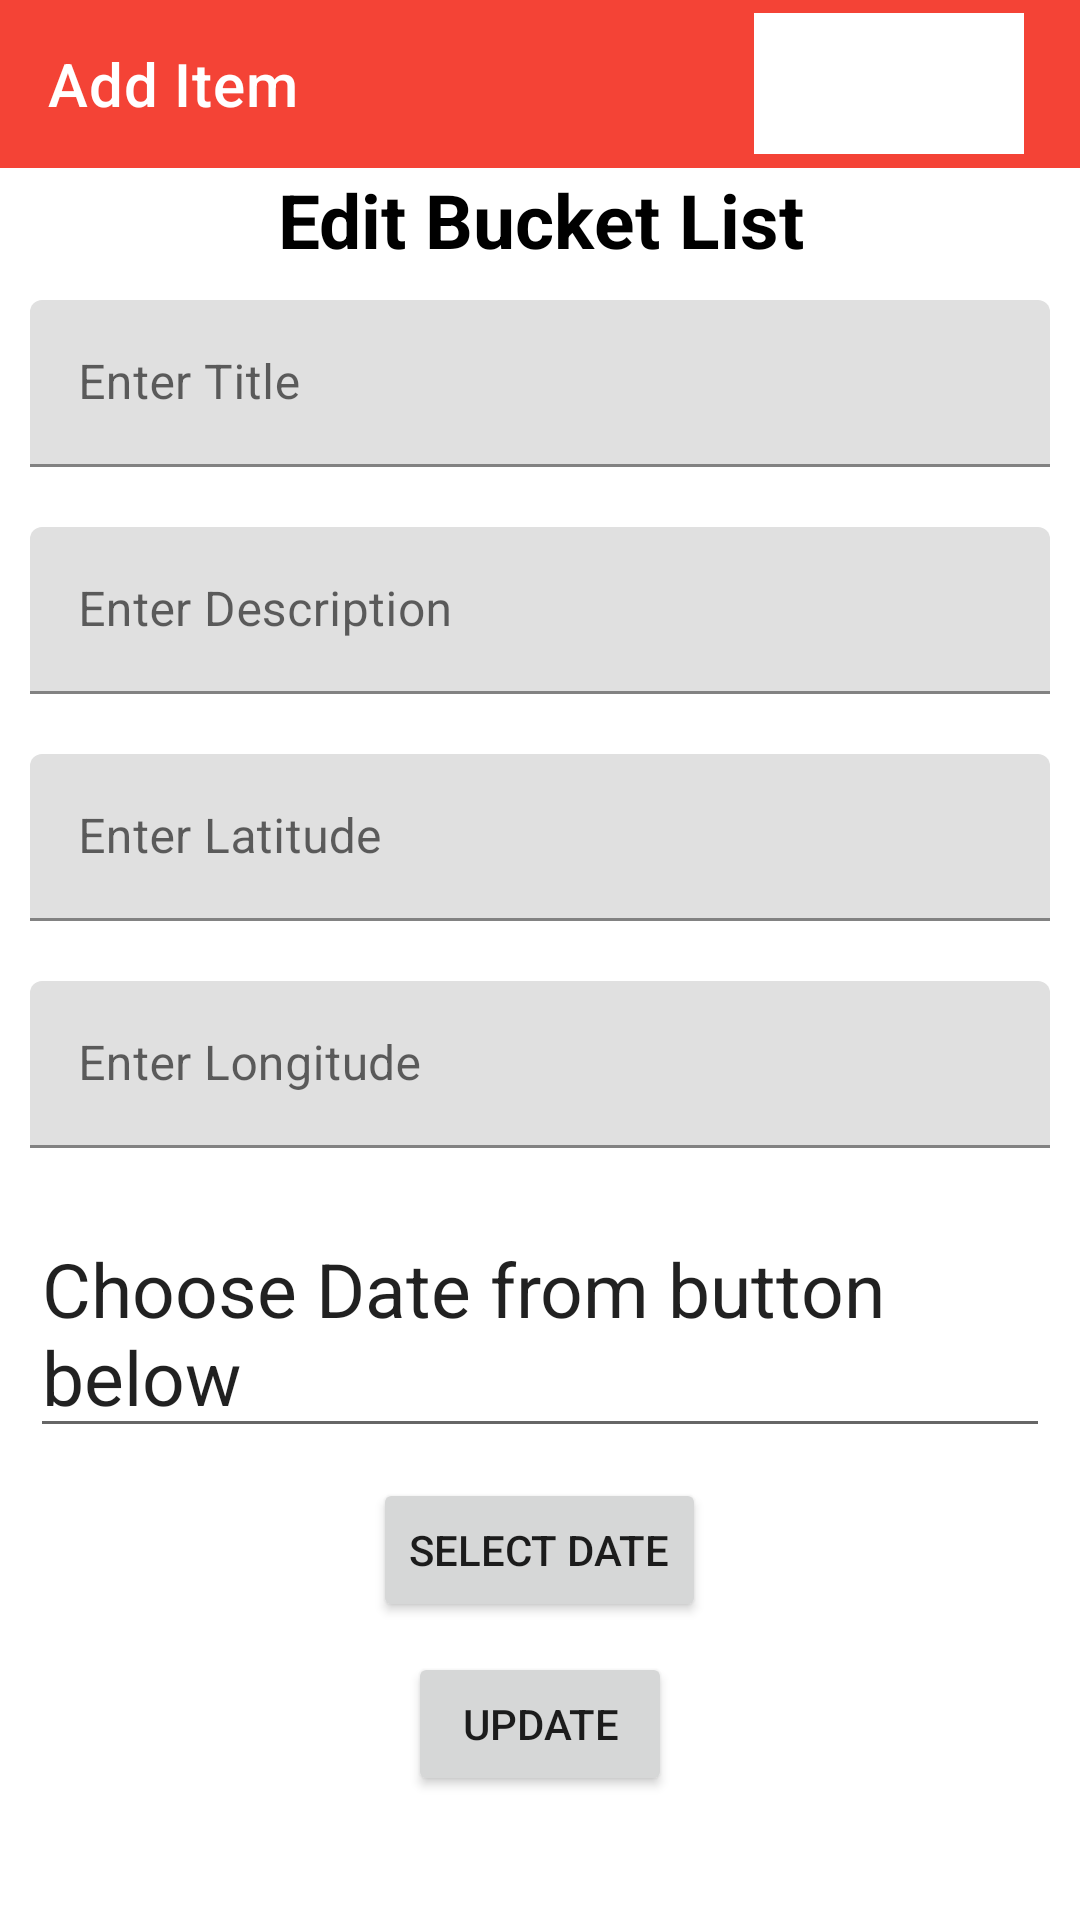

Reconstruct the res/layout file that produces this screen, plus the resources it refers to.
<!-- AndroidManifest.xml: application theme Theme.OurBucketList -->
<!-- res/layout/activity_edit_item.xml -->
<?xml version="1.0" encoding="utf-8"?>
<RelativeLayout xmlns:android="http://schemas.android.com/apk/res/android"
    xmlns:app="http://schemas.android.com/apk/res-auto"
    xmlns:tools="http://schemas.android.com/tools"
    android:layout_width="match_parent"
    android:layout_height="match_parent"
    tools:context=".editItem">

    <androidx.appcompat.widget.Toolbar
        android:id="@+id/addItemToolBar"
        android:layout_width="match_parent"
        android:layout_height="wrap_content"
        android:background="@color/red"

        android:minHeight="?attr/actionBarSize"
        android:theme="?attr/actionBarTheme"
        app:title="Add Item"
        app:titleTextColor="@color/white">


        <ImageView
            android:id="@+id/twuLogo"
            android:layout_width="90dp"
            android:layout_height="47dp"
            android:layout_marginLeft="160dp"
            android:background="@color/white"
            android:src="@drawable/twu"
            >

        </ImageView>

    </androidx.appcompat.widget.Toolbar>

    <LinearLayout
        android:layout_width="match_parent"
        android:layout_height="match_parent"
        android:gravity="center"
        android:orientation="vertical">

        <TextView
            android:layout_width="match_parent"
            android:layout_height="wrap_content"
            android:layout_marginTop="25dp"
            android:text="Edit Bucket List"
            android:textAlignment="center"
            android:textColor="@color/black"
            android:textSize="25sp"
            android:textStyle="bold" />

        <com.google.android.material.textfield.TextInputLayout
            android:layout_width="match_parent"
            android:layout_height="wrap_content"
            android:layout_margin="10dp">

            <com.google.android.material.textfield.TextInputEditText
                android:id="@+id/editTitle"
                android:layout_width="match_parent"
                android:layout_height="match_parent"
                android:hint="Enter Title"
                android:inputType="text"/>
        </com.google.android.material.textfield.TextInputLayout>

        <com.google.android.material.textfield.TextInputLayout
            android:layout_width="match_parent"
            android:layout_height="wrap_content"
            android:layout_margin="10dp">

            <com.google.android.material.textfield.TextInputEditText
                android:id="@+id/editDec"
                android:layout_width="match_parent"
                android:layout_height="match_parent"
                android:hint="Enter Description"
                android:inputType="textMultiLine" />
        </com.google.android.material.textfield.TextInputLayout>

        <com.google.android.material.textfield.TextInputLayout
            android:layout_width="match_parent"
            android:layout_height="wrap_content"
            android:layout_margin="10dp"
            android:inputType="number">

            <com.google.android.material.textfield.TextInputEditText
                android:id="@+id/editLat"
                android:layout_width="match_parent"
                android:layout_height="match_parent"
                android:hint="Enter Latitude"
                android:inputType="number"/>
        </com.google.android.material.textfield.TextInputLayout>

        <com.google.android.material.textfield.TextInputLayout
            android:layout_width="match_parent"
            android:layout_height="wrap_content"
            android:layout_margin="10dp">

            <com.google.android.material.textfield.TextInputEditText
                android:id="@+id/editLon"
                android:layout_width="match_parent"
                android:layout_height="match_parent"
                android:hint="Enter Longitude"
                android:inputType="number" />
        </com.google.android.material.textfield.TextInputLayout>

        <EditText
            android:id="@+id/editDate"
            android:layout_width="match_parent"
            android:layout_height="wrap_content"
            android:layout_margin="10dp"
            android:text="Choose Date from button below"
            android:textSize="25sp"
            >

        </EditText>
        <Button
            android:layout_width="wrap_content"
            android:layout_height="wrap_content"
            android:text="SELECT DATE"
            android:id="@+id/btn_date"
            />


        <Button
            android:id="@+id/btnSubmit"
            android:layout_width="wrap_content"
            android:layout_height="wrap_content"
            android:layout_margin="10dp"
            android:text="Update" />
    </LinearLayout>



</RelativeLayout>
<!-- resources referenced by this layout -->
<resources>
  <color name="black">#FF000000</color>
  <color name="red">#F44336</color>
  <color name="white">#FFFFFFFF</color>
  <style name="Theme.OurBucketList" parent="Theme.MaterialComponents.DayNight.NoActionBar">
          
          <item name="colorPrimary">@color/red</item>
          <item name="colorPrimaryVariant">@color/red</item>
          <item name="colorOnPrimary">@color/white</item>
          
          <item name="colorSecondary">@color/teal_200</item>
          <item name="colorSecondaryVariant">@color/teal_700</item>
          <item name="colorOnSecondary">@color/black</item>
          
          <item name="android:statusBarColor" tools:targetApi="l">?attr/colorPrimaryVariant</item>
          
      </style>
  <color name="teal_200">#FF03DAC5</color>
  <color name="teal_700">#FF018786</color>
</resources>
